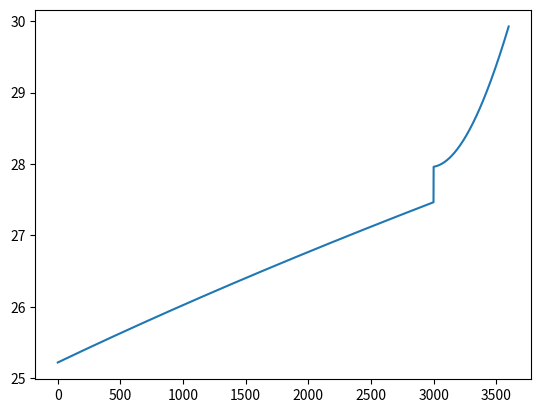
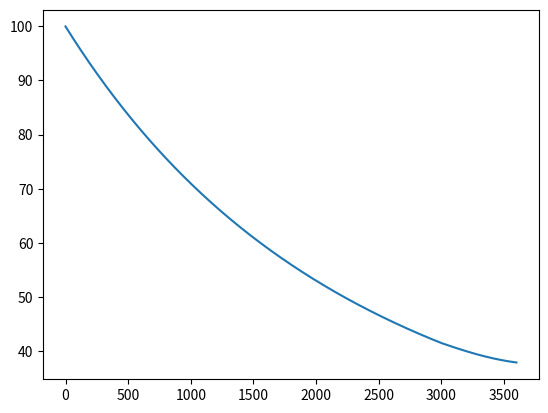
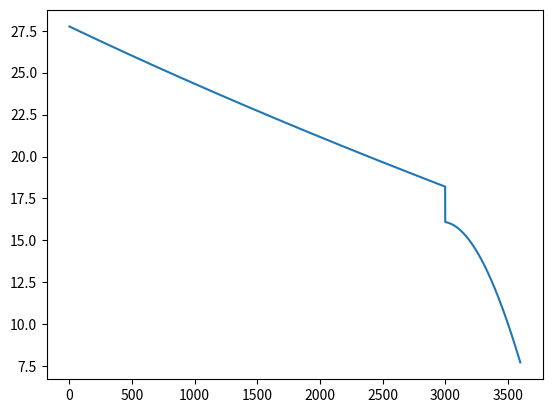
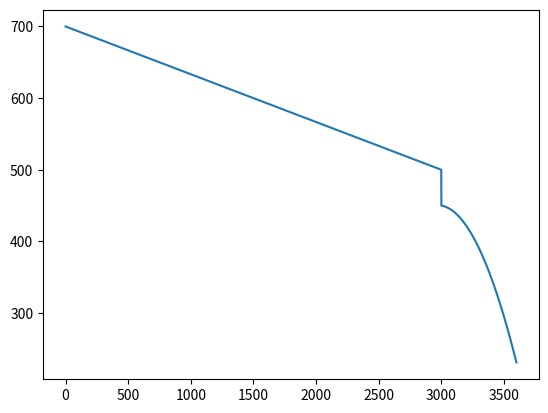
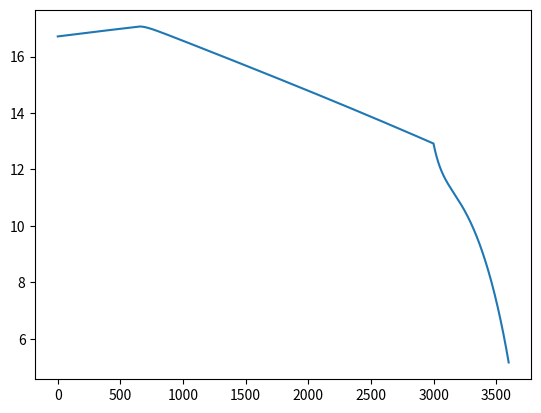

Source code (Python) for these figures, in order:
# add random subprograms for future proffing, motor temp, mgsin theta
import math
import matplotlib.pyplot as plt
import numpy as np

# Initialise variables
time = 0
time_step = 1
distance = 0
session_length = 3600 
moving = True

CAR_WEIGHT = 40
DRIVER_WEIGHT = 65
TOTAL_WEIGHT = CAR_WEIGHT + DRIVER_WEIGHT
G = 9.81

c_rr = 0 # coeff of rolling resistance
TYRE_PRESSURE_PSI = 40 # psi
TYRE_PRESSURE = TYRE_PRESSURE_PSI / 14.504 # convert to bar

C_D = 0.49 # coeff of drag
C_L = -0.58 # coeff of lift
C_S = 0.057 # coeff of skin friction
RHO = 1.225 # fluid density
CSA = 0.1535 # cross-sectional area
WIND_SPEED = 0
wind_direction = 0 # angle in degrees

V_MAX = 26 # 100% SoC
V_MIN = 18 # 0% SoC
SoC = 100 
voltage = V_MAX 
current = 0 
MIN_CURRENT = 19.5 # From telemetry data Goodwood finals 2024
MIN_POWER = MIN_CURRENT * V_MIN  # This is equivalent zero power left
BAT_R = 0.12 # Battery internal resistance
H = 20 # Battery Rated Dishcharge time in Hours
C = 36 # #Battery Rated Capacity at discharge rate in Ah
K = 1.2 # Estimation for Peukert's constant
t = 0 # discharge time
BATTERY_WH = 1000 # Watthours of battery as calc by battery dyno
P_Battery = BATTERY_WH/(session_length/3600) # number of watts available
POWER_STEP = (BATTERY_WH - MIN_POWER)/3600 # power per second

rpm = 0
mot_r = 1 # motor internal resistnace
TYRE_DIAMETER = 0.5 # metres
MOTOR_EFFICIENCY = 0.9
DIA_MOTOR_GEAR = 1
DIA_AXLE_GEAR = 2.75
GEAR_RATIO = DIA_AXLE_GEAR/ DIA_MOTOR_GEAR
TRANSMISSION_EFFICIENCY = 0.9
DISTANCE_FROM_MOTOR = 0.5

resultant_force = 0
acceleration = 0
u = 0 # inital velocity
velocity = 0 # m/s

velocity_max = 0
power = 0

def aero_force(velocity):
    skin_friction = C_S * 0.5 * RHO * (velocity ** 2) * CSA # Eq. 21 in research section 3.2.3
    drag = C_D * 0.5 * RHO * (velocity ** 2) * CSA # Eq. 22 in research section 3.2.3
    lift = C_L * 0.5 * RHO * (velocity ** 2) * CSA # Eq. 23 in research section 3.2.3

    return skin_friction,drag,lift

def rolling_resistance_force(lift, velocity):
    # Eq. 28 in research section 3.2.4 and conversion to km/h from m/s
    c_rr = 0.005 + 1 / TYRE_PRESSURE * (0.01 + 0.0095 * (velocity*3.6 /100)**2) 
    F_rr = c_rr * (TOTAL_WEIGHT * G - lift) # Eq. 26 in research sectino 3.2.4
    return F_rr

# Find V_max 
found = False
while not found:
    skin_friction,drag,lift = aero_force(velocity_max)
    F_rr = rolling_resistance_force(lift, velocity_max)
    totalForce = F_rr + skin_friction + drag
    # print(totalForce)
    power = totalForce * velocity_max
    if power<450: # taken from graph - find power and divide by efficiency to get battery power = 650
        velocity_max += 0.01
    else:
        found = True
print(velocity_max, power)

rpm = 1650 # Power graph
torque = 2.9 

def Calc_rpm(velocity):

    wheel_rpm = velocity * 60 / (math.pi * TYRE_DIAMETER)

    return wheel_rpm

wheel_rpm = Calc_rpm(velocity_max)
print(rpm/wheel_rpm, wheel_rpm)
GEAR_RATIO = rpm/wheel_rpm

def Motor(motor_torque):
    wheel_torque = GEAR_RATIO * motor_torque 
    motor_force = wheel_torque / (TYRE_DIAMETER/2) 

    return motor_force

current = 27
def Battery(SoC, voltage, current, b_power):
    t = H * (C/ (current*H)) ** K # Peukert's Law Eq. 4 in research section 3.2.1 
    SoC = SoC - SoC * time_step/(t*3600)
    # voltage = V_MIN + (V_MAX - V_MIN) * SoC /100 # Eq. 3 in research section 3.2.1
    voltage = Battery_power/current
    return current, SoC, voltage 

def MotorGraphConversions(b_power):
    b_power = b_power*0.7 #efficiency
    motor_torque = -1*math.sqrt((750-b_power)/(375/22.78)) + 13.5/2 # motor graph quadratic

    current = motor_torque*10
    motor_rpm = (-2000/13.5) * motor_torque + 2000 # relationship from Fig 3.7
    return motor_torque, current, motor_rpm


def PowerDegredation(power, time):
    if time<3000:
        power= -1/15 *time +700
    else:
        power = -0.00056 * time **2 + 3.33 * time -4500  # Random graph I made - on chat
        # avg 577.22 watts.
    return power-0.1


def Motor(motor_rpm, motor_torque):
    wheel_rpm = motor_rpm / GEAR_RATIO
    wheel_torque = GEAR_RATIO * motor_torque 
    motor_force = wheel_torque / (TYRE_DIAMETER/2) # Force = moment/distance
    max_motor_velocity = wheel_rpm * (math.pi * TYRE_DIAMETER) / 60 # Max velocity achievable by the car
    return wheel_rpm, wheel_torque, motor_force, max_motor_velocity

def Velocity_Distance(velocity, acceleration, time_step, distance, max_motor_velocity, moving):
    u = velocity 
    velocity = u + acceleration*time_step # v = u + at
    if velocity > max_motor_velocity:
        velocity = max_motor_velocity
    if velocity<0:
        moving = False
    distance += time_step * (u + velocity)/2 # s = (u+v)/2 * t
    return velocity, distance, moving

Socs = []
voltages = []
times = []
currents = []
powers = []
velocities = []
velocity = 0
Battery_power = 650

for i in range(3600):
    Battery_power = PowerDegredation(Battery_power, i)
    motor_torque, current, motor_rpm = MotorGraphConversions(Battery_power)
    current, SoC, voltage = Battery(SoC, voltage, current, Battery_power)
    wheel_rpm, wheel_torque, motor_force, max_motor_velocity =  Motor(motor_rpm, motor_torque)

    found = False
    while not found:
        skin_friction,drag,lift = aero_force(velocity)
        F_rr = rolling_resistance_force(lift, velocity)
        totalForce = F_rr + skin_friction + drag
        # print(totalForce)
        power = totalForce * velocity
        
        if totalForce<motor_force: # taken from graph - find power and divide by efficiency to get battery power = 650
            velocity += 0.01
        else:
            found = True
        
        # 22.46 when power< b_power
        # 17. 5 when power< b_power * 0.7
        # 16.91 when totalForce<motor_force

    print(Battery_power)

    skin_friction,drag,lift = aero_force(velocity)
    F_rr = rolling_resistance_force(lift, velocity)
    resultant_force = motor_force - skin_friction - drag - F_rr
    print(resultant_force, velocity)
    acceleration = resultant_force / TOTAL_WEIGHT

    velocity, distance, moving = Velocity_Distance(velocity, acceleration, time_step, distance, max_motor_velocity, moving)

    powers.append(Battery_power)
    currents.append(current)
    Socs.append(SoC)
    voltages.append(voltage)
    times.append(i)
    velocities.append(velocity)
print(velocity, SoC, distance, acceleration)
plt.plot(times,voltages)
plt.show()
plt.plot(times,Socs)
plt.show()
plt.plot(times,currents)
plt.show()
plt.plot(times,powers)
plt.show()
plt.plot(times,velocities)
plt.show()
